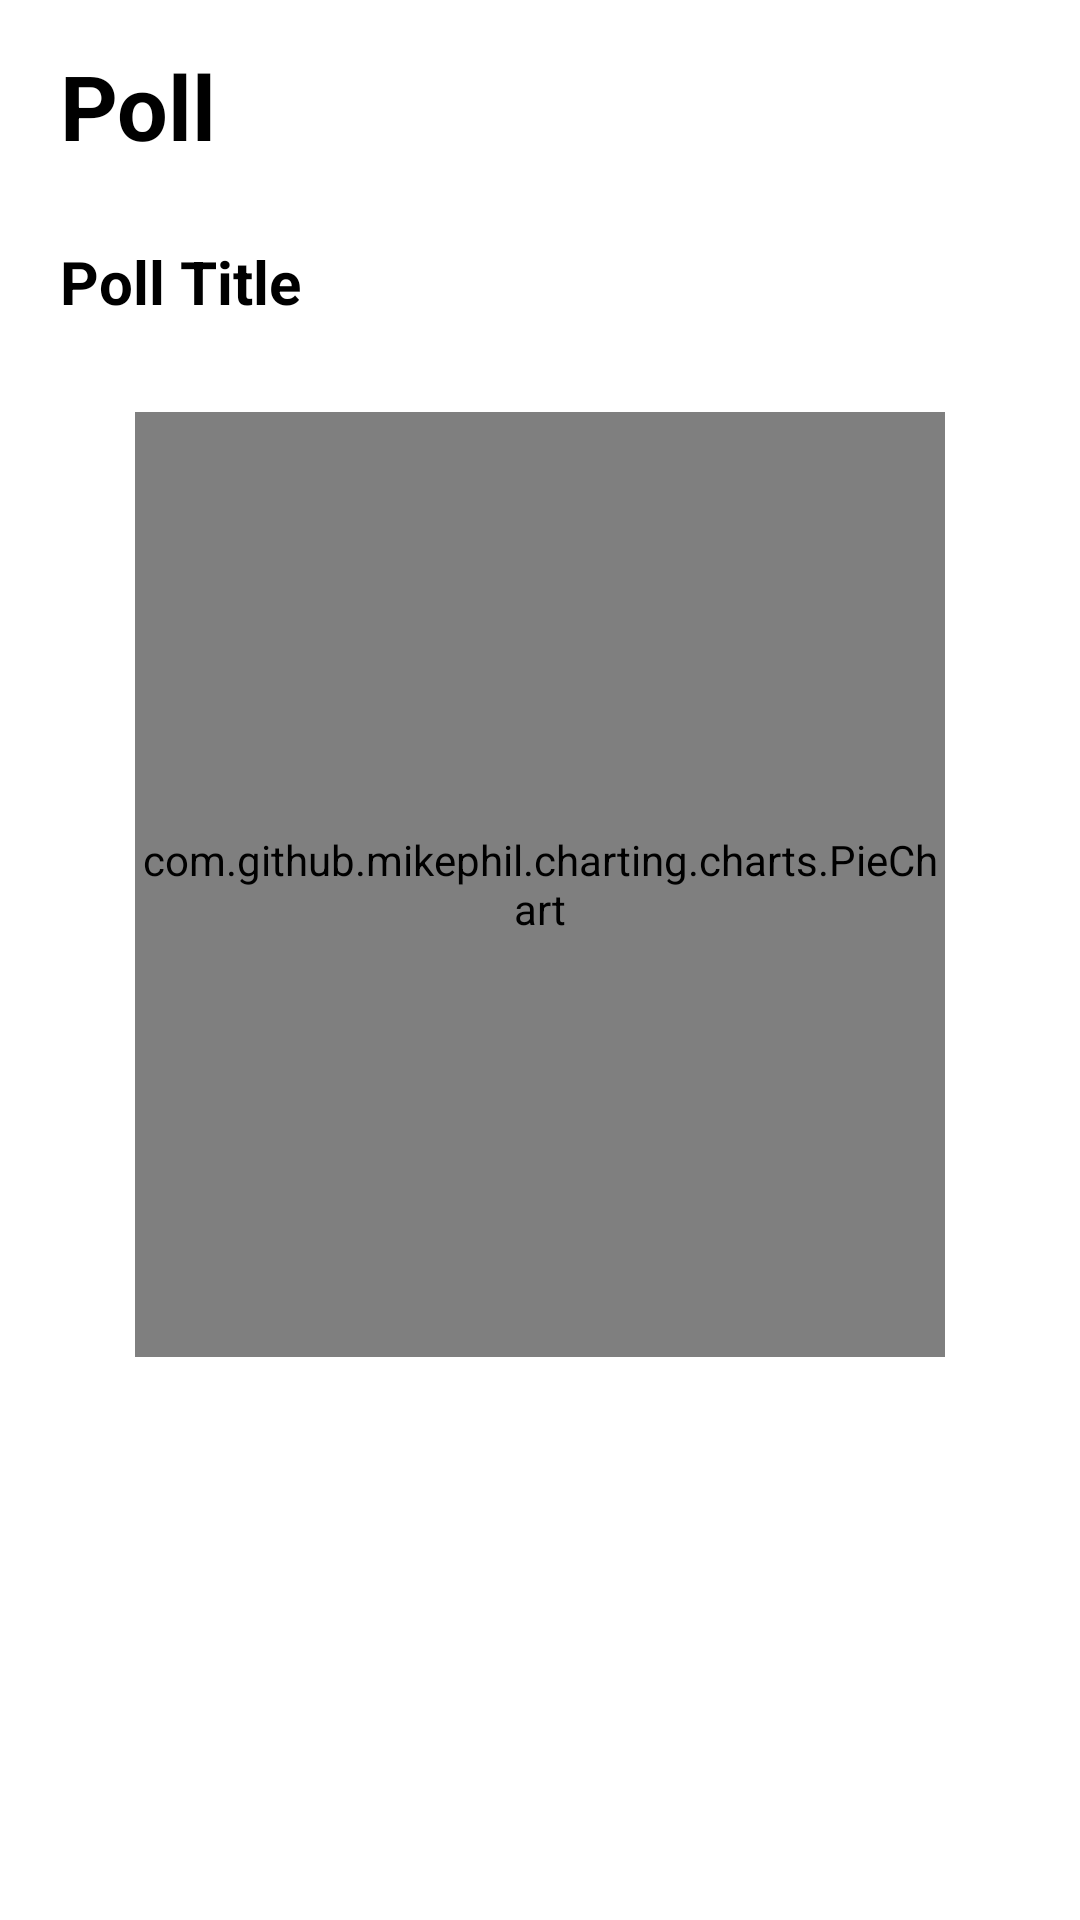

This screen was rendered from an Android layout file. Write that file and the resources it references.
<!-- AndroidManifest.xml: application theme Theme.StudentIICP -->
<!-- res/layout/activity_result_poll.xml -->
<?xml version="1.0" encoding="utf-8"?>
<LinearLayout xmlns:android="http://schemas.android.com/apk/res/android"
    xmlns:app="http://schemas.android.com/apk/res-auto"
    xmlns:tools="http://schemas.android.com/tools"
    android:layout_width="match_parent"
    android:layout_height="match_parent"
    android:orientation="vertical"
    tools:context=".ResultPollActivity">

    <TextView
        android:id="@+id/textView1"
        android:layout_width="wrap_content"
        android:layout_height="wrap_content"
        android:layout_marginLeft="20dp"
        android:layout_marginTop="15dp"
        android:text="Poll"
        android:textColor="@color/black"
        android:textSize="30dp"
        android:textStyle="bold"/>

    <TextView
        android:id="@+id/textViewTitle"
        android:layout_width="wrap_content"
        android:layout_height="wrap_content"
        android:layout_marginLeft="20dp"
        android:layout_marginTop="25dp"
        android:text="Poll Title"
        android:textColor="@color/black"
        android:textSize="20dp"
        android:textStyle="bold" />

    <com.github.mikephil.charting.charts.PieChart
        android:id="@+id/chart"
        android:layout_width="270dp"
        android:layout_height="315dp"
        android:layout_gravity="center"
        android:layout_marginTop="30dp" />

</LinearLayout>
<!-- resources referenced by this layout -->
<resources>
  <color name="black">#FF000000</color>
  <style name="Theme.StudentIICP" parent="Theme.MaterialComponents.DayNight.NoActionBar">
          
          <item name="colorPrimary">#CD1407</item>
          <item name="colorPrimaryVariant">#CD1407</item>
          <item name="colorOnPrimary">@color/white</item>
          
          <item name="colorSecondary">@color/teal_200</item>
          <item name="colorSecondaryVariant">@color/teal_700</item>
          <item name="colorOnSecondary">@color/black</item>
          
          <item name="android:statusBarColor" tools:targetApi="l">@color/black</item>
          
      </style>
  <color name="white">#FFFFFFFF</color>
  <color name="teal_200">#FF03DAC5</color>
  <color name="teal_700">#FF018786</color>
</resources>
